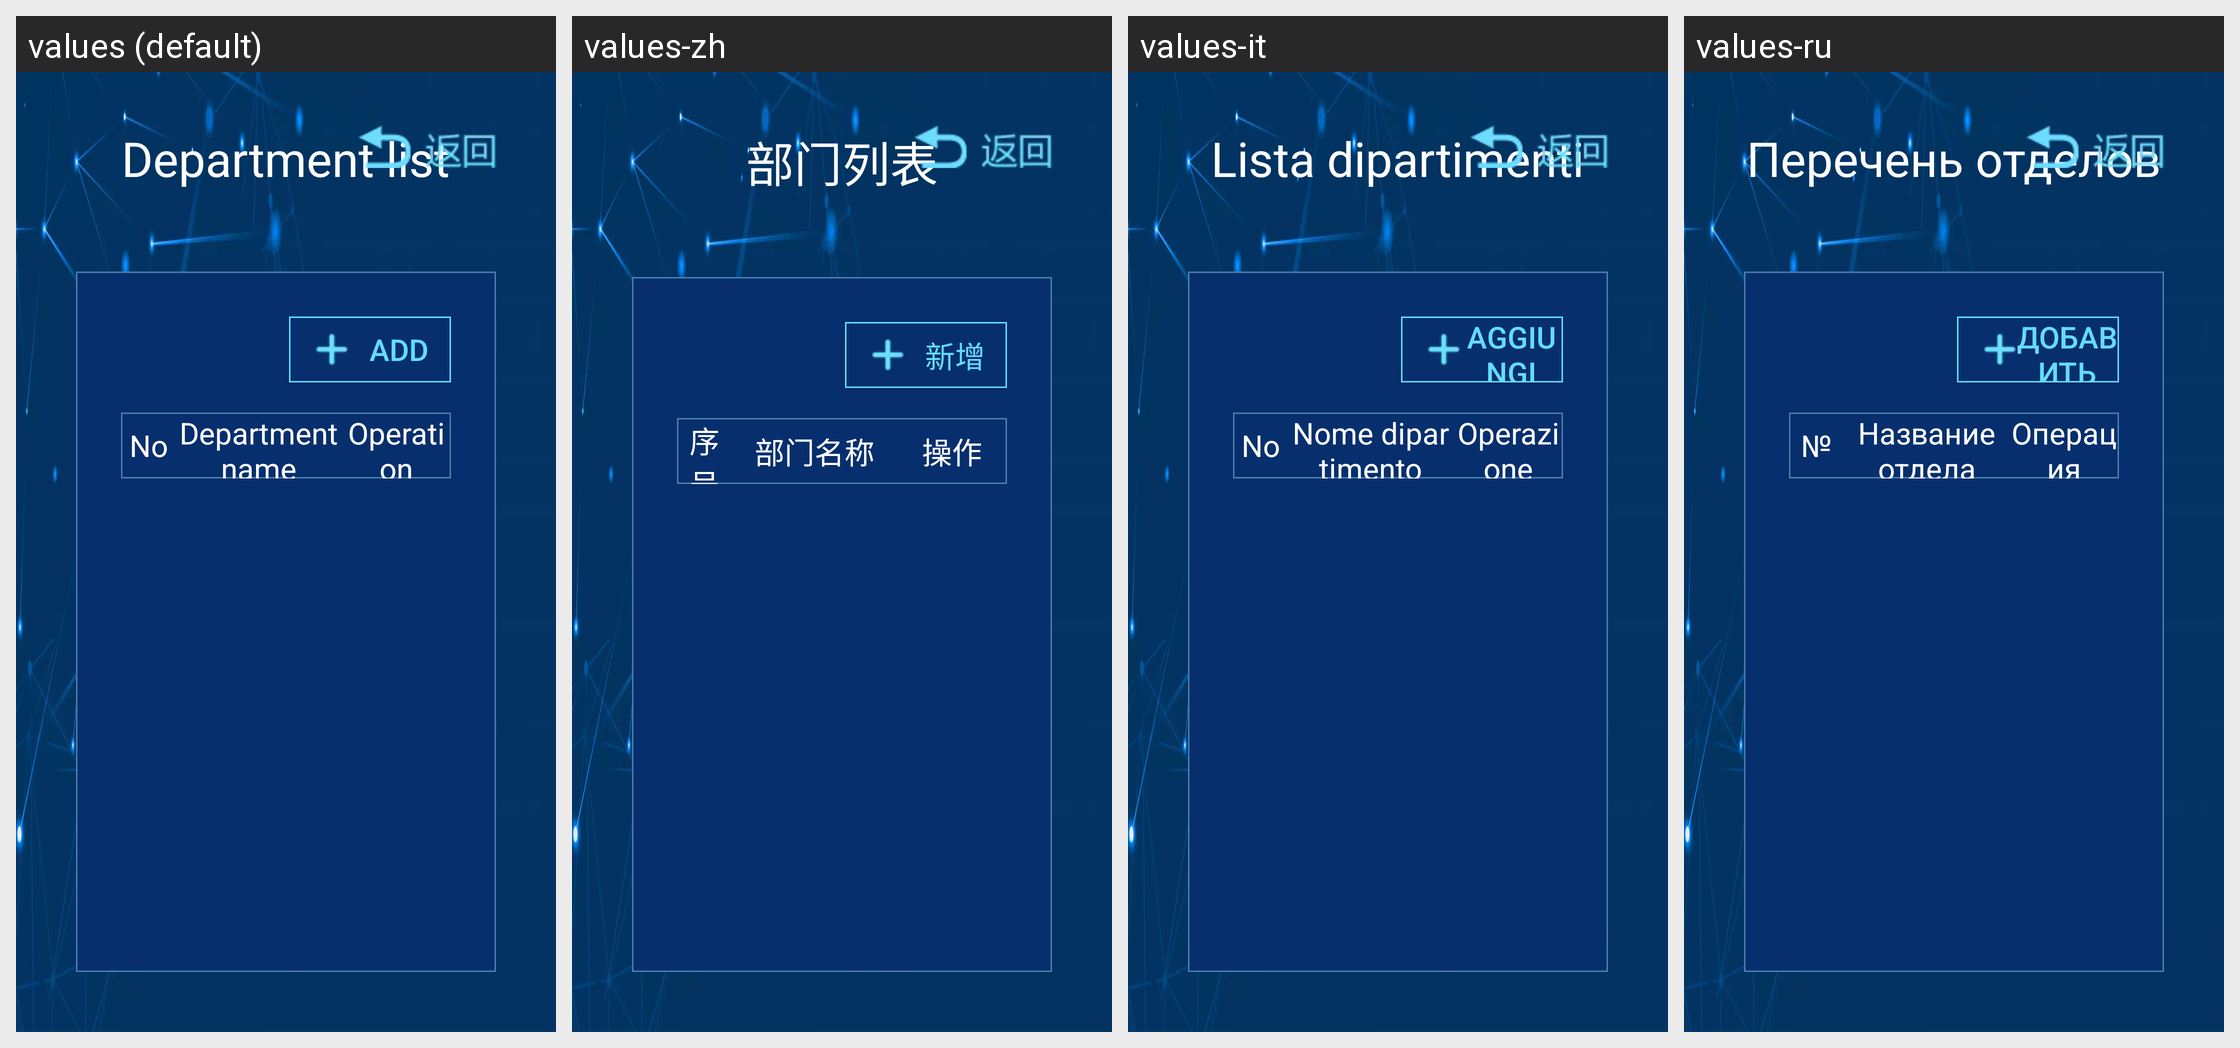

Here is an Android app screen in its default locale and in the app's own translations. Write out the translated-string differences for the strings that appear on this screen.
Android screen res/layout/activity_departlist_h.xml rendered under 4 locales, left to right: values (default), values-zh, values-it, values-ru. Device: Nexus 5 (rendered at 1080×1920; each locale shown at half size, 540×960, under a caption strip naming it); theme AppTheme.
Other locales in the repository, not shown: values-en, values-es, values-fr, values-ja, values-ko, values-ko-rKR, values-sl, values-tr, values-zh-rHK, values-zh-rTW.
Strings drawn on this screen, with the default value and each locale's value (text and hints the layout hard-codes, and strings that could not be matched under every locale, appear in the picture but are not listed):

act_departList_bmlb
  values: Department list
  values-zh: 部门列表
  values-it: Lista dipartimenti
  values-ru: Перечень отделов

act_departList_add
  values: Add
  values-zh: 新增
  values-it: Aggiungi
  values-ru: Добавить

act_departList_xh
  values: No
  values-zh: 序号
  values-it: No
  values-ru: №

act_departList_bmmc
  values: Department name
  values-zh: 部门名称
  values-it: Nome dipartimento
  values-ru: Название отдела

act_departList_cz
  values: Operation
  values-zh: 操作
  values-it: Operazione
  values-ru: Операция
